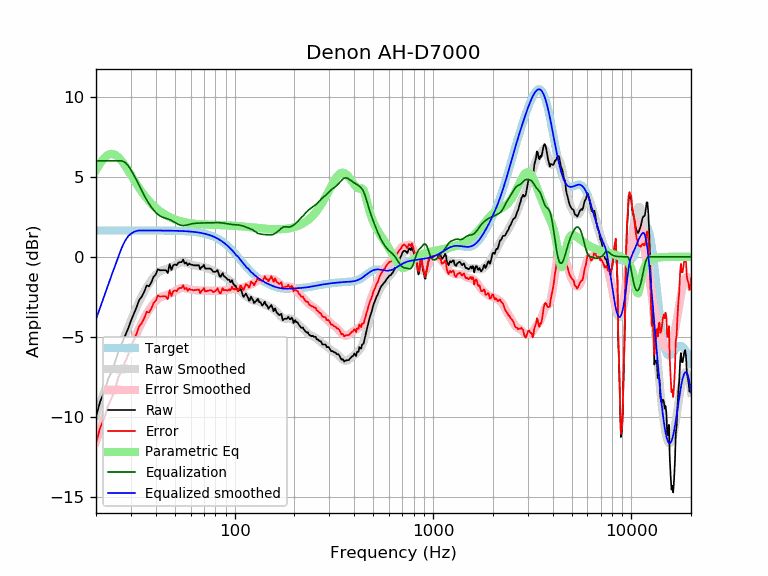

Values plotted in this chart, from the file beside it:
frequency, raw, error, smoothed, error_smoothed, equalization, parametric_eq, equalized_raw, equalized_smoothed, target
20, -10.01, -11.66, -9.91, -11.56, 6.00, 5.41, -4.01, -3.91, 1.65
21, -9.04, -10.69, -9.16, -10.81, 6.00, 5.84, -3.04, -3.16, 1.65
22, -8.49, -10.13, -8.45, -10.10, 6.00, 6.17, -2.49, -2.45, 1.65
23, -7.66, -9.31, -7.78, -9.42, 6.00, 6.37, -1.66, -1.78, 1.65
24, -7.19, -8.84, -7.13, -8.78, 6.00, 6.44, -1.19, -1.13, 1.65
25, -6.56, -8.21, -6.53, -8.18, 6.00, 6.38, -0.56, -0.53, 1.65
26, -5.86, -7.51, -5.96, -7.61, 6.00, 6.22, 0.14, 0.04, 1.65
27, -5.43, -7.08, -5.42, -7.07, 6.00, 5.98, 0.57, 0.58, 1.65
28, -4.95, -6.60, -4.91, -6.56, 5.91, 5.71, 0.96, 0.99, 1.65
29, -4.51, -6.16, -4.44, -6.08, 5.71, 5.41, 1.20, 1.28, 1.65
30, -4.01, -5.65, -3.99, -5.63, 5.43, 5.12, 1.43, 1.45, 1.65
31, -3.58, -5.22, -3.57, -5.21, 5.12, 4.83, 1.54, 1.55, 1.65
32, -3.17, -4.81, -3.18, -4.82, 4.79, 4.55, 1.63, 1.62, 1.65
33, -2.71, -4.35, -2.82, -4.46, 4.46, 4.30, 1.76, 1.65, 1.65
34, -2.50, -4.15, -2.49, -4.13, 4.13, 4.07, 1.63, 1.65, 1.65
35, -2.19, -3.84, -2.19, -3.83, 3.83, 3.86, 1.64, 1.65, 1.65
36, -1.80, -3.44, -1.92, -3.56, 3.56, 3.66, 1.77, 1.65, 1.65
37, -1.85, -3.49, -1.68, -3.32, 3.32, 3.49, 1.48, 1.64, 1.64
38, -1.60, -3.25, -1.46, -3.11, 3.11, 3.33, 1.50, 1.64, 1.64
39, -1.25, -2.90, -1.28, -2.92, 2.92, 3.19, 1.67, 1.64, 1.64
40, -1.11, -2.75, -1.13, -2.77, 2.77, 3.06, 1.66, 1.64, 1.64
41, -0.78, -2.42, -1.01, -2.65, 2.65, 2.95, 1.87, 1.64, 1.64
42, -0.84, -2.49, -0.92, -2.56, 2.56, 2.85, 1.71, 1.64, 1.64
43, -0.84, -2.48, -0.85, -2.49, 2.49, 2.76, 1.66, 1.64, 1.64
44, -0.84, -2.48, -0.81, -2.45, 2.45, 2.68, 1.61, 1.64, 1.64
45, -0.84, -2.48, -0.77, -2.41, 2.41, 2.60, 1.57, 1.64, 1.64
46, -1.02, -2.65, -0.73, -2.37, 2.37, 2.54, 1.35, 1.64, 1.64
47, -0.46, -2.09, -0.69, -2.33, 2.33, 2.48, 1.87, 1.63, 1.63
48, -0.82, -2.45, -0.64, -2.27, 2.27, 2.43, 1.45, 1.63, 1.63
49, -0.54, -2.17, -0.58, -2.21, 2.21, 2.38, 1.67, 1.63, 1.63
50, -0.48, -2.11, -0.52, -2.15, 2.15, 2.34, 1.66, 1.63, 1.63
51, -0.53, -2.15, -0.46, -2.08, 2.08, 2.30, 1.55, 1.62, 1.62
52, -0.37, -1.99, -0.41, -2.03, 2.03, 2.26, 1.66, 1.62, 1.62
53, -0.34, -1.95, -0.37, -1.99, 1.99, 2.23, 1.65, 1.62, 1.62
54, -0.34, -1.95, -0.35, -1.96, 1.96, 2.21, 1.62, 1.61, 1.61
55, -0.17, -1.78, -0.34, -1.95, 1.95, 2.18, 1.78, 1.61, 1.61
56, -0.43, -2.03, -0.36, -1.96, 1.96, 2.16, 1.53, 1.60, 1.60
57, -0.35, -1.94, -0.38, -1.97, 1.97, 2.14, 1.63, 1.60, 1.60
58, -0.54, -2.13, -0.41, -2.00, 2.00, 2.12, 1.46, 1.59, 1.59
59, -0.42, -2.00, -0.44, -2.02, 2.02, 2.11, 1.61, 1.58, 1.58
60, -0.49, -2.06, -0.47, -2.05, 2.05, 2.10, 1.56, 1.58, 1.58
61, -0.50, -2.07, -0.50, -2.06, 2.06, 2.08, 1.57, 1.57, 1.57
62, -0.54, -2.10, -0.52, -2.08, 2.08, 2.07, 1.54, 1.56, 1.56
63, -0.54, -2.09, -0.54, -2.09, 2.09, 2.06, 1.55, 1.55, 1.55
64, -0.54, -2.07, -0.56, -2.10, 2.10, 2.06, 1.56, 1.54, 1.54
65, -0.54, -2.06, -0.58, -2.10, 2.10, 2.05, 1.57, 1.53, 1.53
66, -0.54, -2.05, -0.59, -2.11, 2.11, 2.04, 1.57, 1.51, 1.51
67, -0.78, -2.28, -0.61, -2.11, 2.11, 2.04, 1.33, 1.50, 1.50
68, -0.64, -2.12, -0.62, -2.11, 2.11, 2.03, 1.47, 1.49, 1.49
69, -0.63, -2.10, -0.64, -2.11, 2.11, 2.03, 1.48, 1.47, 1.47
70, -0.50, -1.95, -0.66, -2.11, 2.11, 2.02, 1.62, 1.45, 1.45
71, -0.74, -2.17, -0.68, -2.11, 2.11, 2.02, 1.37, 1.44, 1.44
72, -0.74, -2.15, -0.70, -2.11, 2.11, 2.01, 1.38, 1.42, 1.42
73, -0.74, -2.13, -0.72, -2.12, 2.12, 2.01, 1.38, 1.40, 1.40
74, -0.74, -2.11, -0.75, -2.12, 2.12, 2.01, 1.38, 1.37, 1.37
75, -0.74, -2.09, -0.77, -2.12, 2.12, 2.01, 1.39, 1.35, 1.35
76, -0.77, -2.09, -0.80, -2.13, 2.13, 2.00, 1.36, 1.32, 1.32
77, -0.84, -2.14, -0.83, -2.13, 2.13, 2.00, 1.29, 1.30, 1.30
78, -0.94, -2.21, -0.86, -2.13, 2.13, 2.00, 1.19, 1.27, 1.27
79, -0.94, -2.18, -0.89, -2.13, 2.13, 2.00, 1.19, 1.24, 1.24
... 553 more rows
